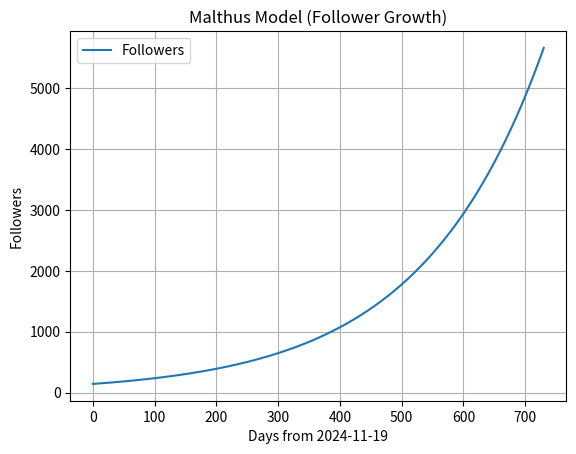

The matplotlib source for this figure:
import numpy as np 
from scipy import linalg 
from scipy import integrate
import matplotlib.pyplot as plt 

def malthus(t, x): 
    fx = np.zeros_like(x)

    r = 0.00504   # 増加率 (1/day)  ← 推定値

    # x[0]: フォロワー数
    fx[0] = r * x[0]

    # 進行状況確認（任意）
    # 1000人未満 → 出力
    if x[0] < 1000:
        print(f"Day: {int(t)}, Followers: {int(x[0])}")

    return fx

# 初期条件
ts = 0        # 開始(2024/11/19からの経過日)
te = 730     # 終了(2026/11/19までの経過日)
n  = 3000     # 分割数(描画点)

x0 = np.zeros(1)
x0[0] = 143   # 2024/11/19 フォロワー数　→ # 2025/11/09 フォロワー数　856人　→ 推定増加率から計算


sol = integrate.solve_ivp(
    malthus, [ts, te], x0,
    method='RK45',
    dense_output=True,
    t_eval=np.linspace(ts, te, n)
)



t = np.linspace(ts, te, n)
z = sol.sol(t)

plt.plot(t, z.T)
plt.legend(['Followers'])
plt.grid(True)
plt.xlabel("Days from 2024-11-19")
plt.ylabel("Followers")
plt.title("Malthus Model (Follower Growth)")
plt.show()